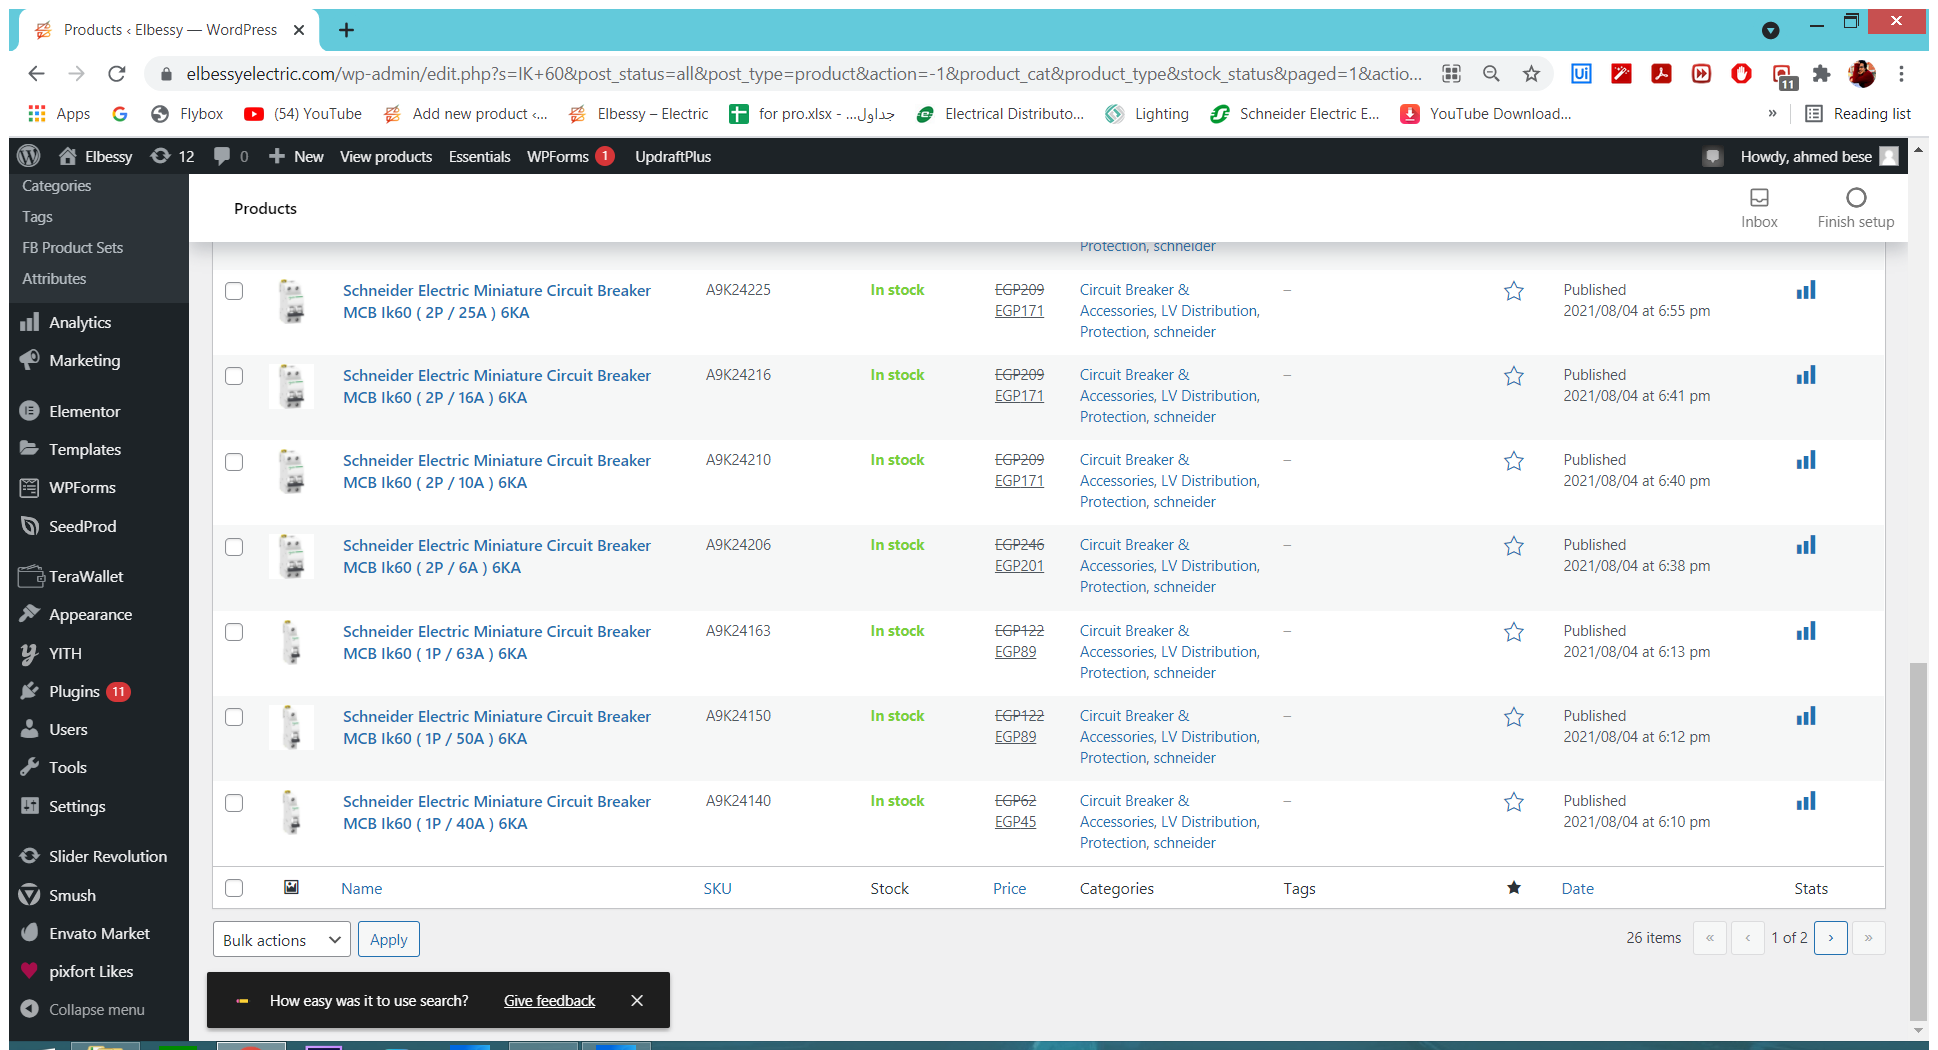
Workflow: Main

Step 1: Attach Browser 'ProductsE Page' in window 'Products ‹ Elbessy - WordPress' (chrome.exe)

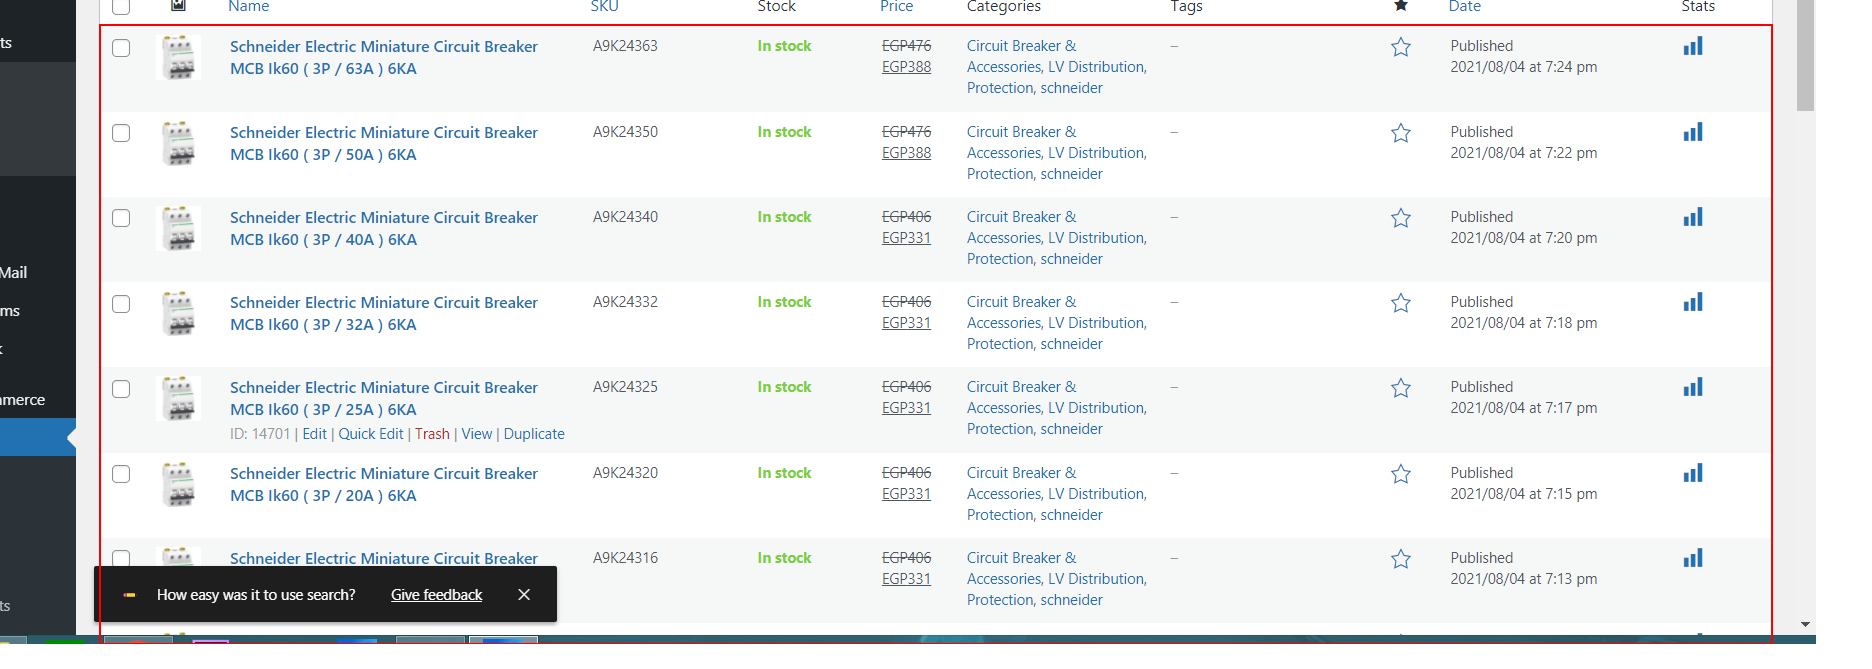
Step 2: get-text from the tbody